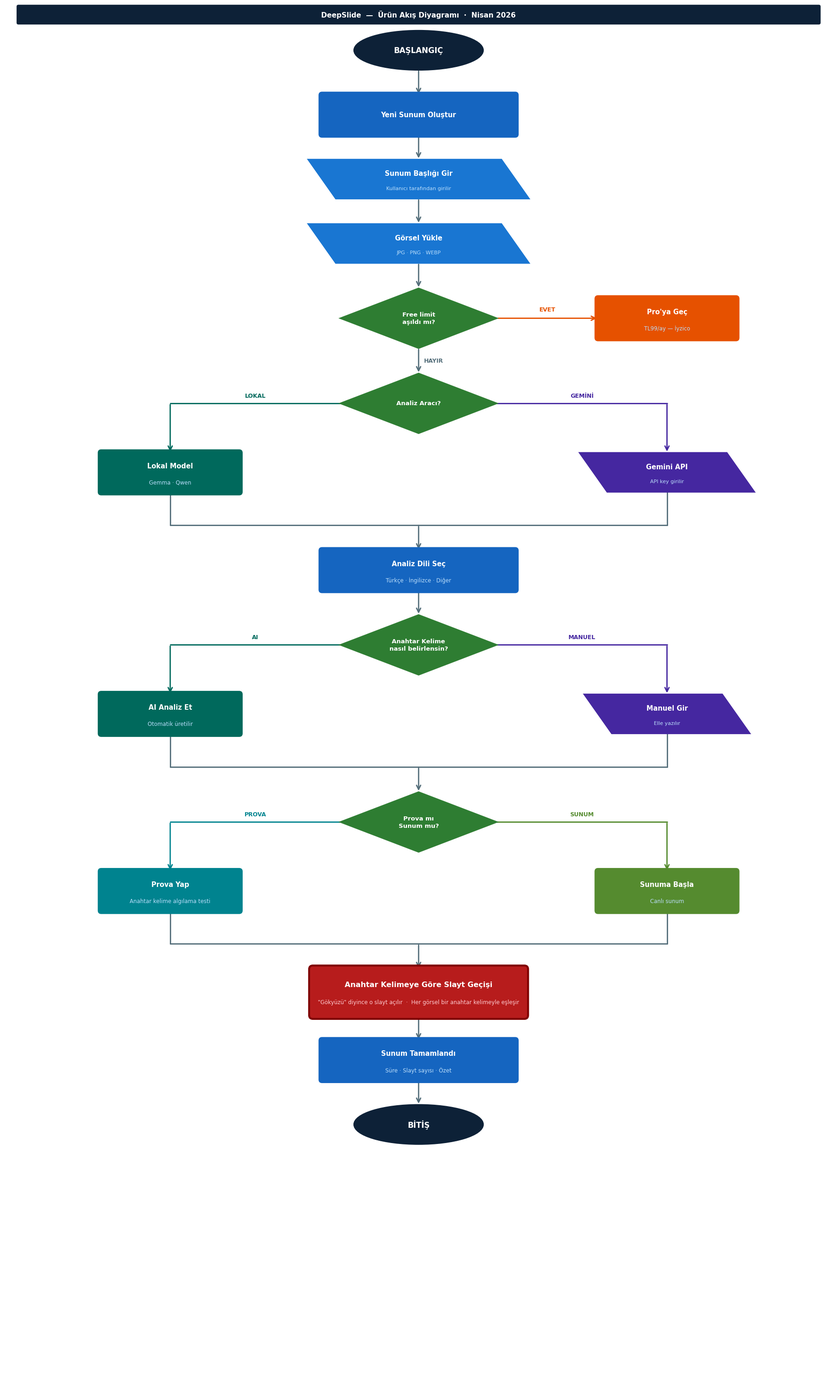

The matplotlib source for this figure: (Note: this script raises an exception after producing the figure.)
#!/usr/bin/env python3
"""
DeepSlide — Standart Akış Diyagramı
Şekiller: Oval=Başlangıç/Bitiş | Dikdörtgen=İşlem | Eşkenar Dörtgen=Karar | Paralel Kenar=Girdi
"""
import matplotlib
matplotlib.use('Agg')
import matplotlib.pyplot as plt
from matplotlib.patches import Ellipse, FancyBboxPatch, Polygon
from matplotlib import font_manager

# ── Türkçe karakter desteği ───────────────────────────────────────────────────
try:
    font_manager.fontManager.addfont('/System/Library/Fonts/Supplemental/Arial.ttf')
    matplotlib.rcParams['font.family'] = 'Arial'
except Exception:
    matplotlib.rcParams['font.family'] = 'DejaVu Sans'

# ── Canvas ────────────────────────────────────────────────────────────────────
FW, FH = 18, 30
fig, ax = plt.subplots(figsize=(FW, FH))
ax.set_xlim(0, FW)
ax.set_ylim(0, FH)
ax.set_aspect('equal')
ax.axis('off')
fig.patch.set_facecolor('white')

# ── Renkler ───────────────────────────────────────────────────────────────────
NAVY   = '#0D2137'
BLUE   = '#1565C0'
BLUE2  = '#1976D2'
GREEN  = '#2E7D32'
RED    = '#B71C1C'
ORANGE = '#E65100'
PURPLE = '#4527A0'
TEAL   = '#00695C'
WHT    = 'white'
ARRC   = '#546E7A'

# ── Ölçüler ───────────────────────────────────────────────────────────────────
RW, RH = 4.2, 0.85
DW, DH = 3.4, 1.3
OW, OH = 2.8, 0.85
PW, PH = 4.2, 0.85
CX     = 9.0
CX_L   = 3.6
CX_R   = 14.4
GAP    = 0.55

# ── Şekil Çiziciler ───────────────────────────────────────────────────────────
def draw_oval(cx, cy, w, h, fc=NAVY, ec=NAVY, text='', fs=11):
    ax.add_patch(Ellipse((cx, cy), w, h, facecolor=fc, edgecolor=ec, linewidth=2.5, zorder=4))
    ax.text(cx, cy, text, ha='center', va='center', fontsize=fs, fontweight='bold', color=WHT, zorder=5)

def draw_rect(cx, cy, w, h, fc=BLUE, ec=BLUE, text='', sub='', fs=10.5):
    ax.add_patch(FancyBboxPatch((cx-w/2, cy-h/2), w, h,
        boxstyle='round,pad=0.06', facecolor=fc, edgecolor=ec, linewidth=2.2, zorder=4))
    ty = cy + (0.14 if sub else 0)
    ax.text(cx, ty, text, ha='center', va='center', fontsize=fs, fontweight='bold', color=WHT, zorder=5)
    if sub:
        ax.text(cx, cy - 0.22, sub, ha='center', va='center', fontsize=8.5, color='#BBDEFB', zorder=5)

def draw_para(cx, cy, w, h, fc=BLUE2, ec=BLUE2, text='', sub='', fs=10.5):
    skew = 0.3
    xs = [cx-w/2+skew, cx+w/2+skew, cx+w/2-skew, cx-w/2-skew]
    ys = [cy-h/2,       cy-h/2,       cy+h/2,       cy+h/2]
    ax.add_patch(Polygon(list(zip(xs, ys)), closed=True,
        facecolor=fc, edgecolor=ec, linewidth=2.2, zorder=4))
    ty = cy + (0.12 if sub else 0)
    ax.text(cx, ty, text, ha='center', va='center', fontsize=fs, fontweight='bold', color=WHT, zorder=5)
    if sub:
        ax.text(cx, cy - 0.2, sub, ha='center', va='center', fontsize=8, color='#BBDEFB', zorder=5)

def draw_diamond(cx, cy, w, h, fc=GREEN, ec=GREEN, text='', fs=9.5):
    xs = [cx,      cx+w/2, cx,      cx-w/2]
    ys = [cy+h/2,  cy,     cy-h/2,  cy    ]
    ax.add_patch(Polygon(list(zip(xs, ys)), closed=True,
        facecolor=fc, edgecolor=ec, linewidth=2.2, zorder=4))
    ax.text(cx, cy, text, ha='center', va='center', fontsize=fs,
            fontweight='bold', color=WHT, zorder=5, linespacing=1.3)

# ── Ok Çiziciler ──────────────────────────────────────────────────────────────
AP = dict(arrowstyle='->', color=ARRC, lw=2.0, mutation_scale=16)

def arr_down(x, y1, y2, c=ARRC, lbl='', lbl_side='right'):
    ax.annotate('', xy=(x, y2), xytext=(x, y1),
                arrowprops=dict(arrowstyle='->', color=c, lw=2.0, mutation_scale=16))
    if lbl:
        lx = x + 0.12 if lbl_side == 'right' else x - 0.12
        ha = 'left' if lbl_side == 'right' else 'right'
        ax.text(lx, (y1+y2)/2, lbl, fontsize=9, color=c, fontweight='bold', va='center', ha=ha)

def arr_right(x1, x2, y, c=ARRC, lbl=''):
    ax.annotate('', xy=(x2, y), xytext=(x1, y),
                arrowprops=dict(arrowstyle='->', color=c, lw=2.0, mutation_scale=16))
    if lbl:
        ax.text((x1+x2)/2, y+0.15, lbl, fontsize=9, color=c, fontweight='bold', ha='center')

def seg(x1, y1, x2, y2, c=ARRC):
    """Oksuz düz çizgi segmenti"""
    ax.plot([x1, x2], [y1, y2], color=c, lw=2.0, zorder=2, solid_capstyle='round')

def branch_left(x_diamond_left, y_diamond, x_box, y_box_top, fc, lbl=''):
    """Elmastan sola çık, aşağı in — L şekli"""
    seg(x_diamond_left, y_diamond, x_box, y_diamond, fc)
    ax.annotate('', xy=(x_box, y_box_top), xytext=(x_box, y_diamond),
                arrowprops=dict(arrowstyle='->', color=fc, lw=2.0, mutation_scale=16))
    if lbl:
        ax.text((x_diamond_left + x_box)/2, y_diamond + 0.13, lbl,
                fontsize=9, color=fc, fontweight='bold', ha='center')

def branch_right(x_diamond_right, y_diamond, x_box, y_box_top, fc, lbl=''):
    """Elmastan sağa çık, aşağı in — L şekli"""
    seg(x_diamond_right, y_diamond, x_box, y_diamond, fc)
    ax.annotate('', xy=(x_box, y_box_top), xytext=(x_box, y_diamond),
                arrowprops=dict(arrowstyle='->', color=fc, lw=2.0, mutation_scale=16))
    if lbl:
        ax.text((x_diamond_right + x_box)/2, y_diamond + 0.13, lbl,
                fontsize=9, color=fc, fontweight='bold', ha='center')

def merge_to_center(x_left, y_left_bot, x_right, y_right_bot, y_merge, x_center=None):
    if x_center is None: x_center = CX
    """İki koldan gelen çizgileri merkeze birleştir — ok yok, sadece çizgi"""
    seg(x_left,  y_left_bot,  x_left,  y_merge)
    seg(x_right, y_right_bot, x_right, y_merge)
    seg(x_left,  y_merge, x_center, y_merge)
    seg(x_right, y_merge, x_center, y_merge)

# ─────────────────────────────────────────────────────────────────────────────
# AKIŞ
# ─────────────────────────────────────────────────────────────────────────────

# ── BAŞLANGIÇ ─────────────────────────────────────────────────────────────────
y_start = 29.0
draw_oval(CX, y_start, OW, OH, NAVY, NAVY, 'BAŞLANGIÇ', fs=12)

# ── 1. Yeni Sunum ─────────────────────────────────────────────────────────────
y1 = y_start - OH/2 - GAP - RH/2
arr_down(CX, y_start - OH/2, y1 + RH/2)
draw_rect(CX, y1, RW, RH, BLUE, BLUE, 'Yeni Sunum Oluştur')

# ── 2. Başlık Gir ─────────────────────────────────────────────────────────────
y2 = y1 - RH/2 - GAP - PH/2
arr_down(CX, y1 - RH/2, y2 + PH/2)
draw_para(CX, y2, PW, PH, BLUE2, BLUE2, 'Sunum Başlığı Gir', 'Kullanıcı tarafından girilir')

# ── 3. Görsel Yükle ───────────────────────────────────────────────────────────
y3 = y2 - PH/2 - GAP - PH/2
arr_down(CX, y2 - PH/2, y3 + PH/2)
draw_para(CX, y3, PW, PH, BLUE2, BLUE2, 'Görsel Yükle', 'JPG · PNG · WEBP')

# ── 4. KARAR: Free limit ──────────────────────────────────────────────────────
y4 = y3 - PH/2 - GAP - DH/2
arr_down(CX, y3 - PH/2, y4 + DH/2)
draw_diamond(CX, y4, DW, DH, GREEN, GREEN, 'Free limit\naşıldı mı?')

# EVET → sağa (aynı y seviyesinde)
draw_rect(CX_R, y4, 3.0, RH, ORANGE, ORANGE, "Pro'ya Geç", 'TL99/ay — İyzico')
arr_right(CX + DW/2, CX_R - 3.0/2, y4, ORANGE, 'EVET')

# HAYIR → aşağı
y5 = y4 - DH/2 - GAP - DH/2
arr_down(CX, y4 - DH/2, y5 + DH/2, ARRC, 'HAYIR')

# ── 5. Analiz Aracı ───────────────────────────────────────────────────────────
draw_diamond(CX, y5, DW, DH, GREEN, GREEN, 'Analiz Aracı?')

y_lokal  = y5 - 1.5
y_gemini = y5 - 1.5
draw_rect(CX_L, y_lokal, 3.0, RH, TEAL, TEAL, 'Lokal Model', 'Gemma · Qwen')
draw_para(CX_R, y_gemini, 3.2, PH, PURPLE, PURPLE, 'Gemini API', 'API key girilir')
branch_left (CX - DW/2, y5, CX_L, y_lokal  + RH/2, TEAL,   'LOKAL')
branch_right(CX + DW/2, y5, CX_R, y_gemini + PH/2, PURPLE, 'GEMİNİ')

y6_merge = y5 - DH/2 - 2.0
merge_to_center(CX_L, y_lokal - RH/2, CX_R, y_gemini - PH/2, y6_merge)

# ── 6. Analiz Dili ────────────────────────────────────────────────────────────
y6 = y6_merge - GAP - RH/2
arr_down(CX, y6_merge, y6 + RH/2)
draw_rect(CX, y6, RW, RH, BLUE, BLUE, 'Analiz Dili Seç', 'Türkçe · İngilizce · Diğer')

# ── 7. KARAR: Anahtar Kelime? ─────────────────────────────────────────────────
y7 = y6 - RH/2 - GAP - DH/2
arr_down(CX, y6 - RH/2, y7 + DH/2)
draw_diamond(CX, y7, DW, DH, GREEN, GREEN, 'Anahtar Kelime\nnasıl belirlensin?')

y_ai  = y7 - 1.5
y_man = y7 - 1.5
draw_rect(CX_L, y_ai,  3.0, RH, TEAL,   TEAL,   'AI Analiz Et', 'Otomatik üretilir')
draw_para(CX_R, y_man, 3.0, PH, PURPLE, PURPLE, 'Manuel Gir',   'Elle yazılır')
branch_left (CX - DW/2, y7, CX_L, y_ai  + RH/2, TEAL,   'AI')
branch_right(CX + DW/2, y7, CX_R, y_man + PH/2, PURPLE, 'MANUEL')

y8_merge = y7 - DH/2 - 2.0
merge_to_center(CX_L, y_ai - RH/2, CX_R, y_man - PH/2, y8_merge)

# ── 8. KARAR: Prova / Sunum ───────────────────────────────────────────────────
y8 = y8_merge - GAP - DH/2
arr_down(CX, y8_merge, y8 + DH/2)
draw_diamond(CX, y8, DW, DH, GREEN, GREEN, 'Prova mı\nSunum mu?')

y_prova = y8 - 1.5
y_sun   = y8 - 1.5
draw_rect(CX_L, y_prova, 3.0, RH, '#00838F', '#00838F', 'Prova Yap',      'Anahtar kelime algılama testi')
draw_rect(CX_R, y_sun,   3.0, RH, '#558B2F', '#558B2F', 'Sunuma Başla',   'Canlı sunum')
branch_left (CX - DW/2, y8, CX_L, y_prova + RH/2, '#00838F', 'PROVA')
branch_right(CX + DW/2, y8, CX_R, y_sun   + RH/2, '#558B2F', 'SUNUM')

y9_merge = y8 - DH/2 - 2.0
merge_to_center(CX_L, y_prova - RH/2, CX_R, y_sun - RH/2, y9_merge)

# ── 9. Anahtar Kelimeye Göre Slayt Geçişi (vurgu kutusu) ─────────────────────
y9 = y9_merge - GAP - 1.0/2
arr_down(CX, y9_merge, y9 + 1.0/2)

ax.add_patch(FancyBboxPatch((CX - 4.6/2, y9 - 1.0/2), 4.6, 1.0,
    boxstyle='round,pad=0.08', facecolor=RED, edgecolor='#7F0000', linewidth=3, zorder=4))
ax.text(CX, y9 + 0.16, 'Anahtar Kelimeye Göre Slayt Geçişi',
        ha='center', va='center', fontsize=11.5, fontweight='bold', color=WHT, zorder=5)
ax.text(CX, y9 - 0.22,
        '"Gökyüzü" diyince o slayt açılır  ·  Her görsel bir anahtar kelimeyle eşleşir',
        ha='center', va='center', fontsize=8.5, color='#FFCDD2', zorder=5)

# ── 10. Sunum Tamamlandı ──────────────────────────────────────────────────────
y10 = y9 - 1.0/2 - GAP - RH/2
arr_down(CX, y9 - 1.0/2, y10 + RH/2)
draw_rect(CX, y10, RW, RH, BLUE, BLUE, 'Sunum Tamamlandı', 'Süre · Slayt sayısı · Özet')

# ── BİTİŞ ─────────────────────────────────────────────────────────────────────
y_end = y10 - RH/2 - GAP - OH/2
arr_down(CX, y10 - RH/2, y_end + OH/2)
draw_oval(CX, y_end, OW, OH, NAVY, NAVY, 'BİTİŞ', fs=12)

# ── BAŞLIK ────────────────────────────────────────────────────────────────────
ax.add_patch(FancyBboxPatch((0.3, 29.6), 17.4, 0.35,
    boxstyle='round,pad=0.04', facecolor=NAVY, edgecolor=NAVY, linewidth=0, zorder=2))
ax.text(CX, 29.78, 'DeepSlide  —  Ürün Akış Diyagramı  ·  Nisan 2026',
        ha='center', va='center', fontsize=11, fontweight='bold', color=WHT, zorder=3)

# ─────────────────────────────────────────────────────────────────────────────
plt.tight_layout(pad=0.2)
out = '/Users/emrepirinc/Documents/DeepSlide/DeepSlide_UserFlow.pdf'
fig.savefig(out, format='pdf', bbox_inches='tight', facecolor='white', dpi=150)
fig.savefig(out.replace('.pdf', '.png'), dpi=150, bbox_inches='tight', facecolor='white')
plt.close()
print('Kaydedildi:', out)
